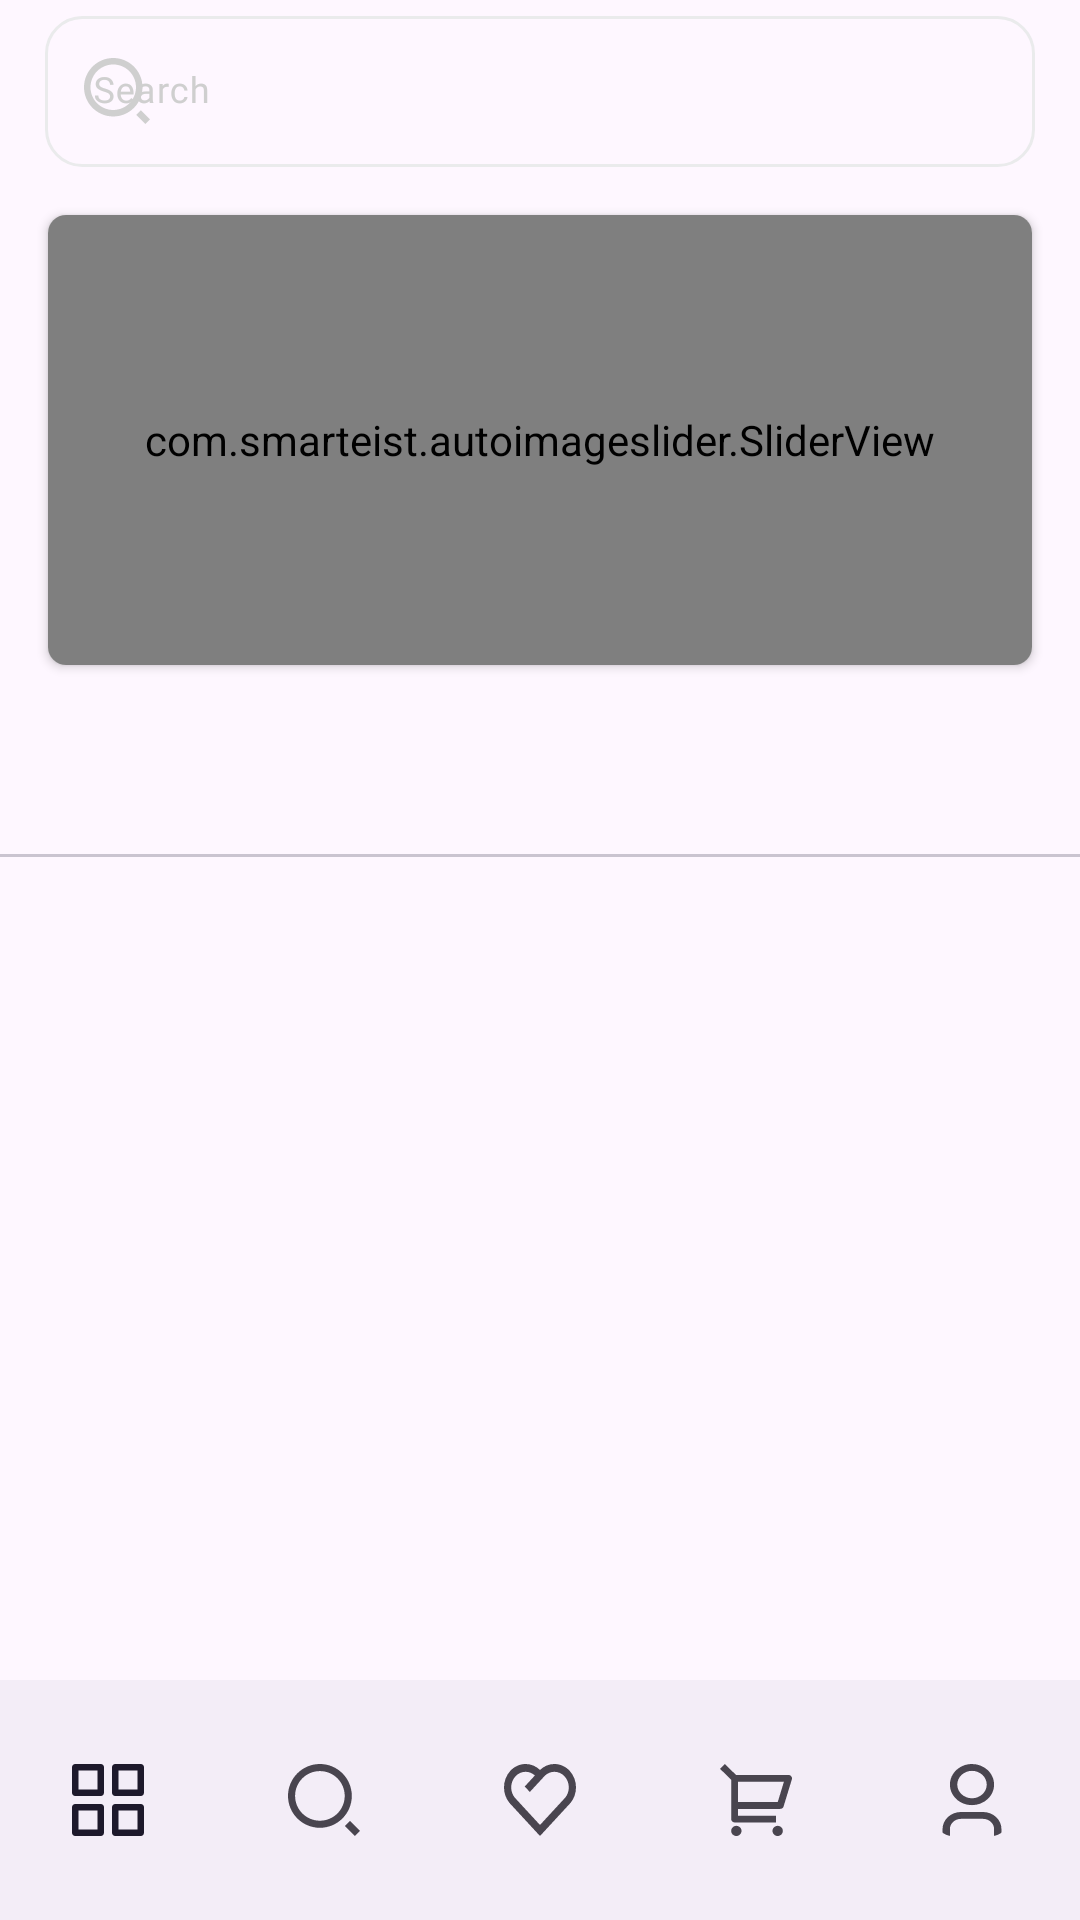

Layout XML and referenced resources for this Android screen:
<!-- AndroidManifest.xml: application theme Theme.MainAppHunar -->
<!-- res/layout/activity_tabs.xml -->
<?xml version="1.0" encoding="utf-8"?>
<LinearLayout xmlns:android="http://schemas.android.com/apk/res/android"
    xmlns:app="http://schemas.android.com/apk/res-auto"
    xmlns:tools="http://schemas.android.com/tools"
    android:layout_width="match_parent"
    android:layout_height="match_parent"
    android:orientation="vertical">

    <com.google.android.material.textfield.TextInputLayout
        android:id="@+id/textField"
        android:layout_width="match_parent"
        android:layout_height="wrap_content"
        android:paddingStart="15dp"
        android:paddingEnd="15dp"
        android:textColorHint="#CFCFCF"
        app:startIconDrawable="@drawable/vectordd"
        app:startIconTint="#CFCFCF"
        app:startIconContentDescription="Search"
        android:hint="@string/search">

        <com.google.android.material.textfield.TextInputEditText
            android:layout_width="match_parent"
            android:layout_height="wrap_content"
            android:inputType="text"
            android:fontFamily="@font/poppins_semibold"
            android:textSize="12sp"
            android:background="@drawable/item_search"
            />

    </com.google.android.material.textfield.TextInputLayout>

    <androidx.cardview.widget.CardView
        app:cardCornerRadius="6dp"
        android:layout_margin="16dp"
        android:layout_width="match_parent"
        android:layout_height="wrap_content">

        <com.smarteist.autoimageslider.SliderView
            android:id="@+id/categorySlider"
            android:layout_width="match_parent"
            android:layout_height="150dp"
            android:background="@drawable/ic_launcher_background"
            app:sliderAnimationDuration="600"
            app:sliderAutoCycleDirection="back_and_forth"
            app:sliderAutoCycleEnabled="true"
            app:sliderIndicatorAnimationDuration="600"
            app:sliderIndicatorGravity="center_horizontal|bottom"
            app:sliderIndicatorMargin="15dp"
            app:sliderIndicatorOrientation="horizontal"
            app:sliderIndicatorPadding="3dp"
            app:sliderIndicatorRadius="2dp"
            app:sliderIndicatorSelectedColor="#000451"
            app:sliderIndicatorUnselectedColor="#D8D8D8"
            app:sliderScrollTimeInSec="1"
            app:sliderStartAutoCycle="true"
            tools:ignore="MissingClass" />

    </androidx.cardview.widget.CardView>

    <com.google.android.material.tabs.TabLayout
        android:id="@+id/tabLayout"
        android:layout_width="match_parent"
        android:layout_height="wrap_content"
        app:layout_constraintEnd_toEndOf="parent"
        app:layout_constraintStart_toStartOf="parent"
        app:layout_constraintTop_toBottomOf="@id/categorySlider"
        app:tabMode="fixed" />

    <androidx.viewpager2.widget.ViewPager2
        android:id="@+id/viewPager"
        android:layout_width="match_parent"
        android:layout_height="0dp"
        android:layout_weight="9"
        app:layout_constraintBottom_toBottomOf="parent"
        app:layout_constraintEnd_toEndOf="parent"
        app:layout_constraintStart_toStartOf="parent"
        app:layout_constraintTop_toBottomOf="@+id/tabLayout" />

    <com.google.android.material.bottomnavigation.BottomNavigationView
        android:id="@+id/bottom_navigation"
        android:layout_width="match_parent"
        android:layout_height="wrap_content"
        app:labelVisibilityMode="unlabeled"
        app:menu="@menu/bottom_navigation_menu" />

</LinearLayout>
<!-- resources referenced by this layout -->
<resources>
  <!-- drawable item_search (drawable) -->
  <?xml version="1.0" encoding="utf-8"?>
  <shape xmlns:android="http://schemas.android.com/apk/res/android"
      android:shape="rectangle">
      <solid android:color="#00000000" />
      <stroke android:width="1dip" android:color="#EAEBEC" />
      <corners android:radius="12dp"/>
  </shape>
  <!-- drawable vectordd (drawable) -->
  <vector xmlns:android="http://schemas.android.com/apk/res/android"
      android:width="22dp"
      android:height="22dp"
      android:viewportWidth="22"
      android:viewportHeight="22">
    <path
        android:pathData="M9.747,0C15.127,0 19.494,4.367 19.494,9.747C19.494,15.127 15.127,19.494 9.747,19.494C4.367,19.494 0,15.127 0,9.747C0,4.367 4.367,0 9.747,0ZM9.747,17.328C13.935,17.328 17.328,13.935 17.328,9.747C17.328,5.558 13.935,2.166 9.747,2.166C5.558,2.166 2.166,5.558 2.166,9.747C2.166,13.935 5.558,17.328 9.747,17.328ZM18.936,17.405L22,20.468L20.468,22L17.405,18.936L18.936,17.405Z"
        android:fillColor="#000451"/>
  </vector>
  <string name="search">Search</string>
  <style name="Theme.MainAppHunar" parent="Base.Theme.MainAppHunar" />
  <style name="Base.Theme.MainAppHunar" parent="Theme.Material3.DayNight.NoActionBar">
          
  
      </style>
</resources>
